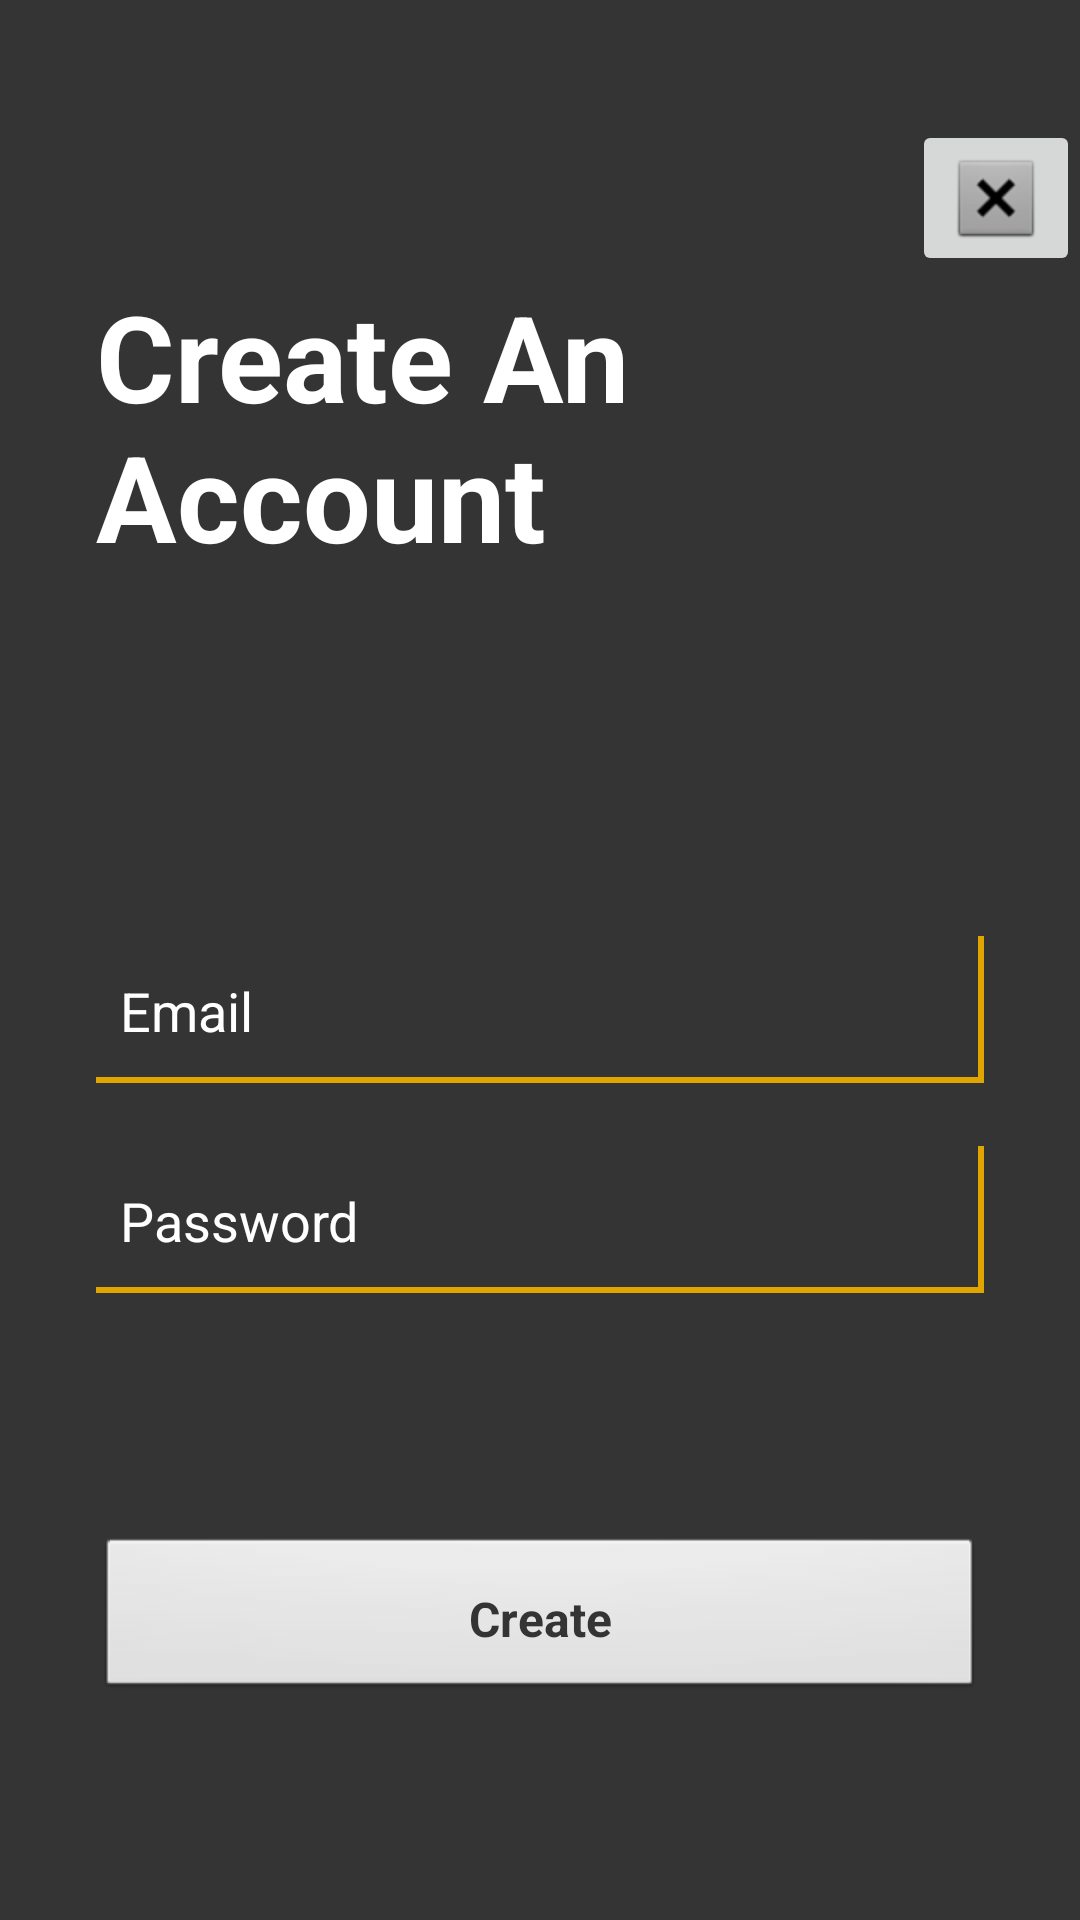

Android layout source for this screen:
<!-- AndroidManifest.xml: application theme Theme.MyProjectS1 -->
<!-- res/layout/activity_create.xml -->
<?xml version="1.0" encoding="utf-8"?>
<androidx.constraintlayout.widget.ConstraintLayout xmlns:android="http://schemas.android.com/apk/res/android"
    xmlns:app="http://schemas.android.com/apk/res-auto"
    xmlns:tools="http://schemas.android.com/tools"
    android:layout_width="match_parent"
    android:layout_height="match_parent"
    android:background="#343434"
    tools:context=".Create">



    <ScrollView
        android:layout_width="match_parent"
        android:layout_height="match_parent"
        tools:layout_editor_absoluteX="25dp"
        tools:layout_editor_absoluteY="0dp">

        <LinearLayout
            android:id="@+id/Lineair_Layout"
            android:layout_width="match_parent"
            android:layout_height="wrap_content"
            android:orientation="vertical">


            <ImageButton
                android:id="@+id/exitCreate"
                android:layout_width="wrap_content"
                android:layout_height="wrap_content"
                android:layout_gravity="end"
                android:layout_marginTop="40sp"
                android:contentDescription="@string/exit"
                app:srcCompat="@android:drawable/btn_dialog" />

            <TextView
                android:id="@+id/textView9"
                android:layout_width="315dp"
                android:layout_height="wrap_content"
                android:layout_marginStart="32dp"
                android:layout_marginLeft="32dp"

                android:layout_marginBottom="100sp"
                android:text="Create An Account"
                android:textColor="#ffffff"
                android:textSize="40sp"
                android:textStyle="bold" />

            <EditText
                android:id="@+id/emailCreate"
                android:layout_width="match_parent"
                android:layout_height="50dp"
                android:layout_marginStart="32dp"
                android:layout_marginTop="20dp"
                android:layout_marginEnd="32dp"
                android:autofillHints=""
                android:background="@drawable/edittext_background"
                android:drawableStart="@drawable/email"
                android:drawableLeft="@drawable/email"
                android:drawablePadding="16dp"
                android:hint="@string/email"
                android:inputType="textPersonName"

                android:padding="8dp"
                android:textColorHint=" #ffffff"
                tools:ignore="TextFields" />

            <EditText
                android:id="@+id/passwordCreate"
                android:layout_width="match_parent"
                android:layout_height="50dp"
                android:layout_marginStart="32dp"
                android:layout_marginTop="20dp"
                android:layout_marginEnd="32dp"
                android:background="@drawable/edittext_background"
                android:drawableStart="@drawable/password"
                android:drawableLeft="@drawable/password"
                android:drawablePadding="16dp"
                android:hint="@string/password"
                android:inputType="textPassword"
                android:padding="8dp"
                android:textColorHint="#ffffff"

                android:autofillHints="" />

            <androidx.appcompat.widget.AppCompatButton
                android:id="@+id/btnCreate"
                style="@android:style/Widget.Button"
                android:layout_width="match_parent"
                android:layout_height="55dp"
                android:layout_marginStart="32dp"
                android:layout_marginTop="80dp"
                android:layout_marginEnd="32dp"
                android:minWidth="0dp"
                android:minHeight="0dp"
                android:padding="16dp"
                android:text="Create"
                android:textColor="#343434"
                android:textSize="16sp"
                android:textStyle="bold" />

        </LinearLayout>
    </ScrollView>

</androidx.constraintlayout.widget.ConstraintLayout>
<!-- resources referenced by this layout -->
<resources>
  <!-- drawable edittext_background (drawable) -->
  <?xml version="1.0" encoding="utf-8"?>
  <layer-list xmlns:android="http://schemas.android.com/apk/res/android">
   <item android:top="-3dp" android:bottom="1dp" android:left="-3dp">
    <shape android:shape="rectangle">
     <stroke android:width="2dp" android:color="#E1A500"/>
  
  
    </shape>
   </item>
  
  </layer-list>
  <string name="email">Email</string>
  <string name="exit">Exit</string>
  <string name="password">Password</string>
  <style name="Theme.MyProjectS1" parent="Base.Theme.MyProjectS1" />
  <style name="Base.Theme.MyProjectS1" parent="Theme.Material3.DayNight">
          
          
      </style>
</resources>
